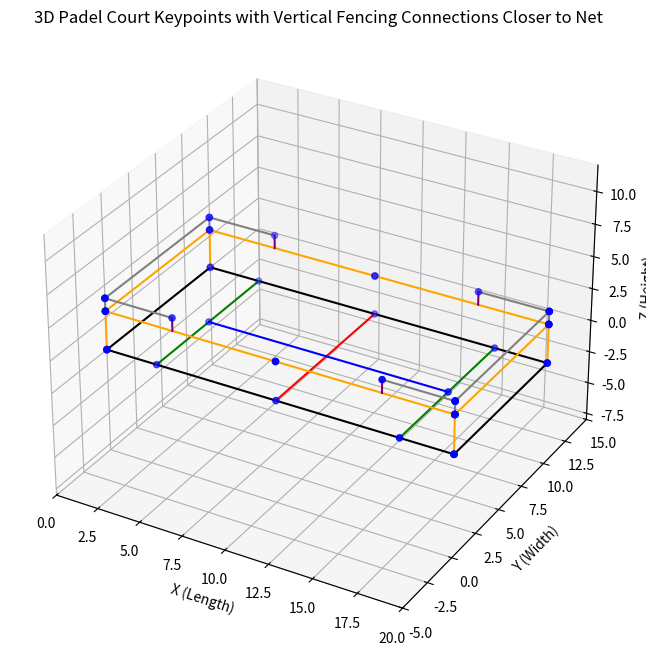

Reproduce this figure in Python.
import numpy as np
import pandas as pd
import matplotlib.pyplot as plt
from mpl_toolkits.mplot3d import Axes3D
# Function to generate the keypoints of a padel court
def generate_padel_court_coordinates():
    # Court dimensions
    length = 20  # meters
    width = 10   # meters
    height_wall = 3  # height of the solid/glass wall
    height_fence = 4  # total height including fence
    distance_from_back_wall = 4  # Distance from back wall where the vertical lines are placed


    # Coordinates are relative to (0, 0, 0) at one corner of the court
    
    # Court outline (floor level)
    court_outline = [
        [0, 0, 0],         # Bottom-left corner
        [length, 0, 0],    # Bottom-right corner
        [length, width, 0],  # Top-right corner
        [0, width, 0],     # Top-left corner
        [0, 0, 0]          # Closing the loop
    ]
    
    # Service lines (parallel to the net)
    service_lines = [
        [3, 0, 0],         # Service line left half
        [3, width, 0],     # Service line right half
        [length - 3, 0, 0],    # Service line left half (far side)
        [length - 3, width, 0]  # Service line right half (far side)
    ]
    
    # Center service lines (perpendicular to the net)
    center_lines = [
        [3, width / 2, 0],  # Center service line (near)
        [length - 3, width / 2, 0]  # Center service line (far)
    ]
    
    # Net line
    net_line = [
        [length / 2, 0, 0],     # Net line left
        [length / 2, width, 0]  # Net line right
    ]
    
    # Back walls (3 meters high)
    back_walls = [
        [0, 0, 0], [0, 0, height_wall],  # Bottom-left wall
        [0, width, 0], [0, width, height_wall],  # Top-left wall
        
        [length, 0, 0], [length, 0, height_wall],  # Bottom-right wall
        [length, width, 0], [length, width, height_wall]  # Top-right wall
    ]
    
    # Side walls
    side_walls = [
        [0, 0, height_wall], [length / 2, 0, height_wall],  # Side wall along bottom (left half)
        [0, width, height_wall], [length / 2, width, height_wall],  # Side wall along top (left half)
        
        [length / 2, 0, height_wall], [length, 0, height_wall],  # Side wall along bottom (right half)
        [length / 2, width, height_wall], [length, width, height_wall]  # Side wall along top (right half)
    ]
    
    # Fencing (extends to 4 meters high)
    fencing = [
        [0, 0, height_wall], [0, 0, height_fence],
        [0, width, height_wall], [0, width, height_fence],
        
        [length, 0, height_wall], [length, 0, height_fence],
        [length, width, height_wall], [length, width, height_fence],
        
        [0, 0, height_fence], [length, 0, height_fence],
        [0, width, height_fence], [length, width, height_fence],
        
        # Add fencing along the side walls, near the back walls (4 meters length, 4 meters high)
        [0, 0, height_wall], [0, 0, height_fence],  # Bottom-left side fence section
        [0, width, height_wall], [0, width, height_fence],  # Top-left side fence section

        [length, 0, height_wall], [length, 0, height_fence],  # Bottom-right side fence section
        [length, width, height_wall], [length, width, height_fence],  # Top-right side fence section

        # Side fence near the back walls (4 meters length, 4 meters high)
        [0, 0, 0], [distance_from_back_wall, 0, height_fence],  # Bottom-left side fence (along the length, near the back wall)
        [0, width, 0], [4, width, height_fence],  # Top-left side fence (along the length, near the back wall)
        
        [length, 0, 0], [length - distance_from_back_wall, 0, height_fence],  # Bottom-right side fence (along the length, near the back wall)
        [length, width, 0], [length - distance_from_back_wall, width, height_fence]  # Top-right side fence (along the length, near the back wall)
    ]
    
    # Combine all points
    all_points = np.array(court_outline + service_lines + center_lines + net_line + back_walls + side_walls + fencing)
    
    return all_points

# Generate the array of 3D coordinates
padel_court_coordinates = generate_padel_court_coordinates()

# Convert the numpy array into a pandas DataFrame for better visualization
df_padel_court_coordinates = pd.DataFrame(padel_court_coordinates, columns=["X", "Y", "Z"])

# Extract the X, Y, Z coordinates
X = df_padel_court_coordinates["X"]
Y = df_padel_court_coordinates["Y"]
Z = df_padel_court_coordinates["Z"]
# Court dimensions
length = 20  # meters
width = 10   # meters
height_wall = 3  # height of the solid/glass wall
height_fence = 4  # total height including fence
distance_from_back_wall = 4  # Distance from back wall where the vertical lines are placed

# Create a 3D plot and add lines connecting the key points for better visualization
fig = plt.figure(figsize=(10, 8))
ax = fig.add_subplot(111, projection='3d')

# Plot the key points
ax.scatter(X, Y, Z, color='blue')

# Court outline (floor level)
court_outline = np.array([
    [0, 0, 0], [length, 0, 0], [length, width, 0], [0, width, 0], [0, 0, 0]
])
ax.plot(court_outline[:, 0], court_outline[:, 1], court_outline[:, 2], color='black')

# Service lines
ax.plot([3, 3], [0, width], [0, 0], color='green')
ax.plot([length - 3, length - 3], [0, width], [0, 0], color='green')

# Net line
ax.plot([length / 2, length / 2], [0, width], [0, 0], color='red')

# Center service lines (perpendicular)
ax.plot([3, length - 3], [width / 2, width / 2], [0, 0], color='blue')

# Back walls (3 meters high)
# Left back wall
ax.plot([0, 0], [0, 0], [0, height_wall], color='orange')  # Vertical line (bottom-left)
ax.plot([0, 0], [width, width], [0, height_wall], color='orange')  # Vertical line (top-left)
ax.plot([0, 0], [0, width], [height_wall, height_wall], color='orange')  # Horizontal line at the top (left wall)

# Right back wall
ax.plot([length, length], [0, 0], [0, height_wall], color='orange')  # Vertical line (bottom-right)
ax.plot([length, length], [width, width], [0, height_wall], color='orange')  # Vertical line (top-right)
ax.plot([length, length], [0, width], [height_wall, height_wall], color='orange')  # Horizontal line at the top (right wall)

# Side walls (3 meters high)
# Left side wall
ax.plot([0, length / 2], [0, 0], [height_wall, height_wall], color='orange')  # Horizontal line along bottom-left side
ax.plot([0, length / 2], [width, width], [height_wall, height_wall], color='orange')  # Horizontal line along top-left side

# Right side wall
ax.plot([length / 2, length], [0, 0], [height_wall, height_wall], color='orange')  # Horizontal line along bottom-right side
ax.plot([length / 2, length], [width, width], [height_wall, height_wall], color='orange')  # Horizontal line along top-right side

# Fencing lines (top fencing at 4 meters high)
ax.plot([0, 0], [0, width], [height_fence, height_fence], color='grey')  # Left back fence top
ax.plot([length, length], [0, width], [height_fence, height_fence], color='grey')  # Right back fence top

# Fencing lines (side fence at 4 meters high near back walls)
ax.plot([0, distance_from_back_wall], [0, 0], [height_fence, height_fence], color='grey')  # Left bottom fence along length (near back wall)
ax.plot([0, distance_from_back_wall], [width, width], [height_fence, height_fence], color='grey')  # Left top fence along length (near back wall)
ax.plot([length - distance_from_back_wall, length], [0, 0], [height_fence, height_fence], color='grey')  # Right bottom fence along length (near back wall)
ax.plot([length - distance_from_back_wall, length], [width, width], [height_fence, height_fence], color='grey')  # Right top fence along length (near back wall)

# Fencing vertical lines (side fence near back walls)
ax.plot([0, 0], [0, 0], [height_wall, height_fence], color='grey')  # Vertical line left bottom
ax.plot([0, 0], [width, width], [height_wall, height_fence], color='grey')  # Vertical line left top
ax.plot([length, length], [0, 0], [height_wall, height_fence], color='grey')  # Vertical line right bottom
ax.plot([length, length], [width, width], [height_wall, height_fence], color='grey')  # Vertical line right top

# Vertical lines from 4m fencing to 3m side wall on both sides of the court, placed distance_from_back_wall from the back wall
# Left side of the court, closer to net (distance_from_back_wall meters from back wall)
ax.plot([distance_from_back_wall, distance_from_back_wall], [0, 0], [height_fence, height_wall], color='purple')  # Bottom-left vertical line (closer to net)
ax.plot([distance_from_back_wall, distance_from_back_wall], [width, width], [height_fence, height_wall], color='purple')  # Top-left vertical line (closer to net)

# Right side of the court, closer to net (distance_from_back_wall meters from back wall)
ax.plot([length - distance_from_back_wall, length - distance_from_back_wall], [0, 0], [height_fence, height_wall], color='purple')  # Bottom-right vertical line (closer to net)
ax.plot([length - distance_from_back_wall, length - distance_from_back_wall], [width, width], [height_fence, height_wall], color='purple')  # Top-right vertical line (closer to net)

# Add labels to the axes
ax.set_xlabel('X (Length)')
ax.set_ylabel('Y (Width)')
ax.set_zlabel('Z (Height)')

# Set title
ax.set_title("3D Padel Court Keypoints with Vertical Fencing Connections Closer to Net")

# Set equal scaling for all axes
max_range = np.array([X.max() - X.min(), Y.max() - Y.min(), Z.max() - Z.min()]).max() / 2.0

mid_x = (X.max() + X.min()) * 0.5
mid_y = (Y.max() + Y.min()) * 0.5
mid_z = (Z.max() + Z.min()) * 0.5

ax.set_xlim(mid_x - max_range, mid_x + max_range)
ax.set_ylim(mid_y - max_range, mid_y + max_range)
ax.set_zlim(mid_z - max_range, mid_z + max_range)

# Show the plot
plt.show()
